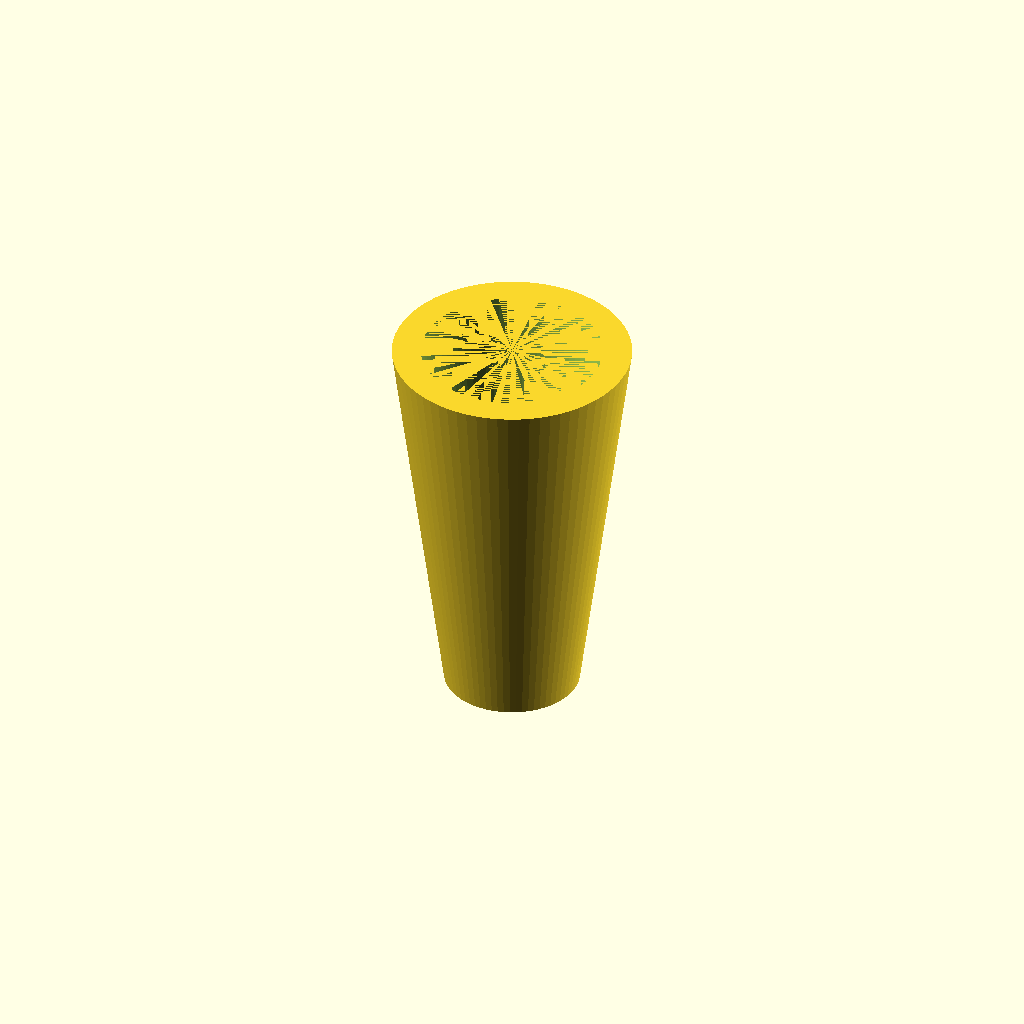
Cell 1: rendered with the file's own defaults.
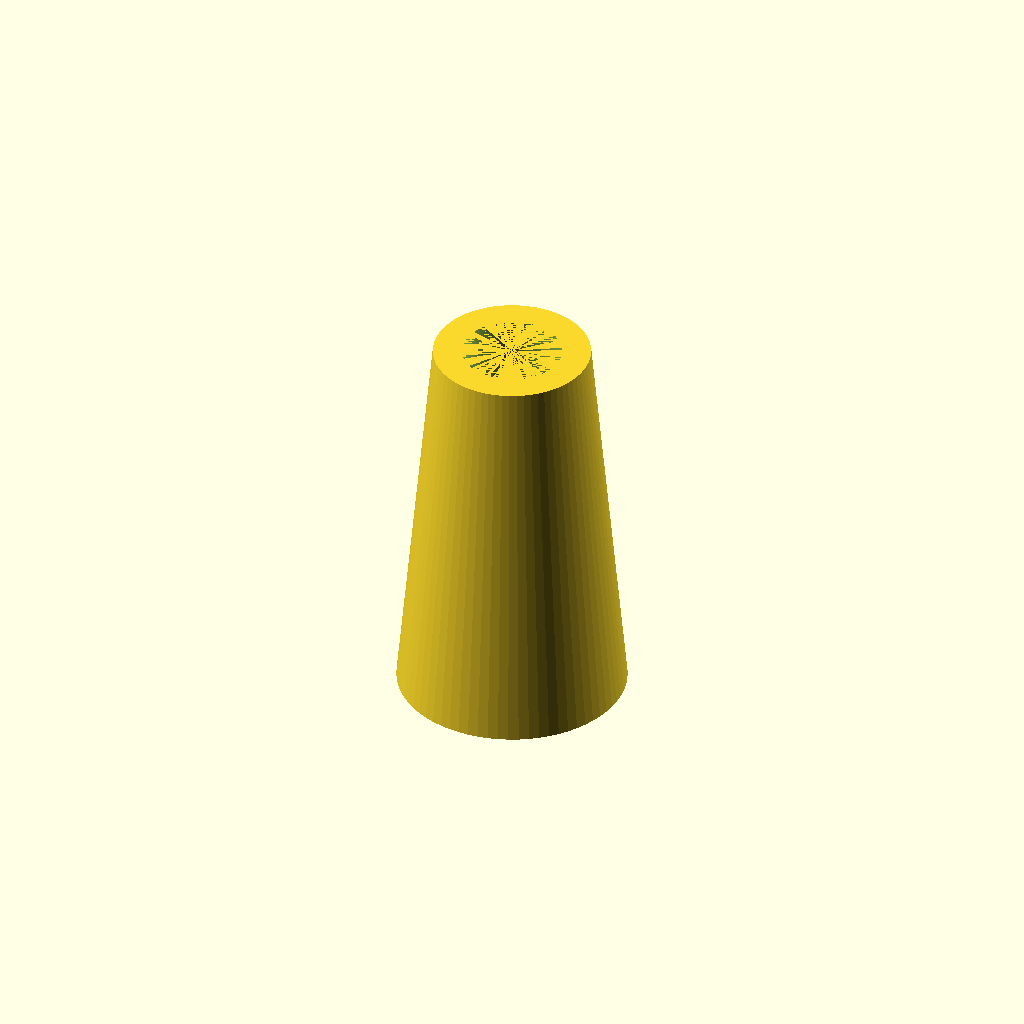
Cell 2: top_od = 9 (everything else at default).
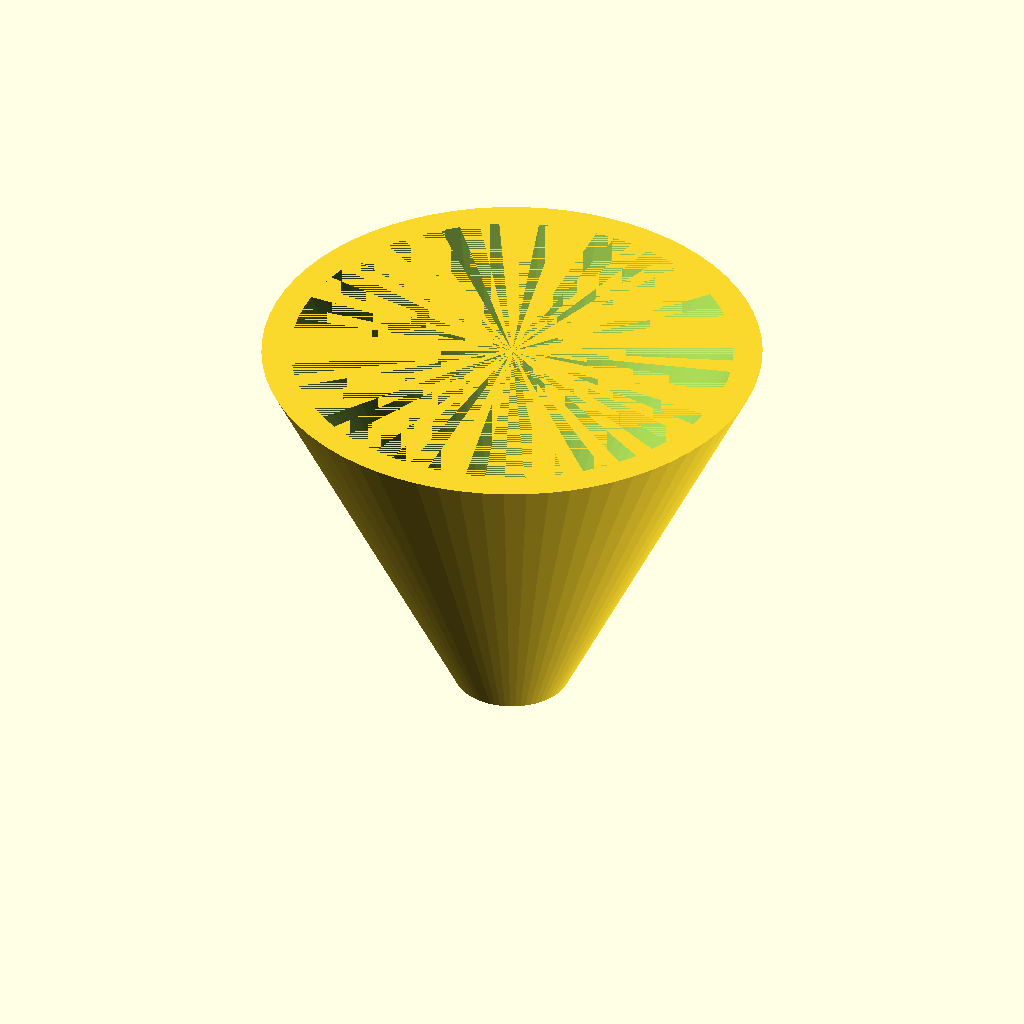
Cell 3: one_cm_od = 14.3 (everything else at default).
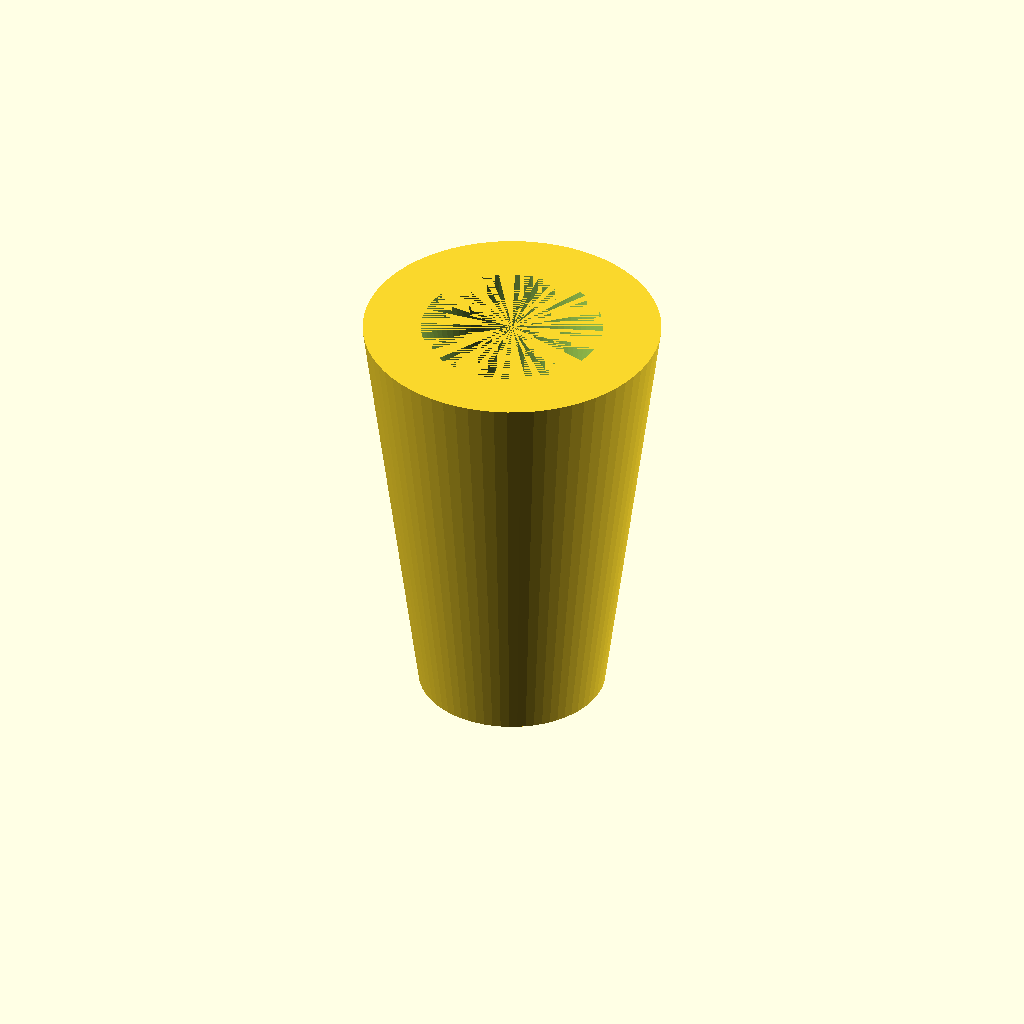
Cell 4 — wall_thickness set to 3.2, the other parameters unchanged.
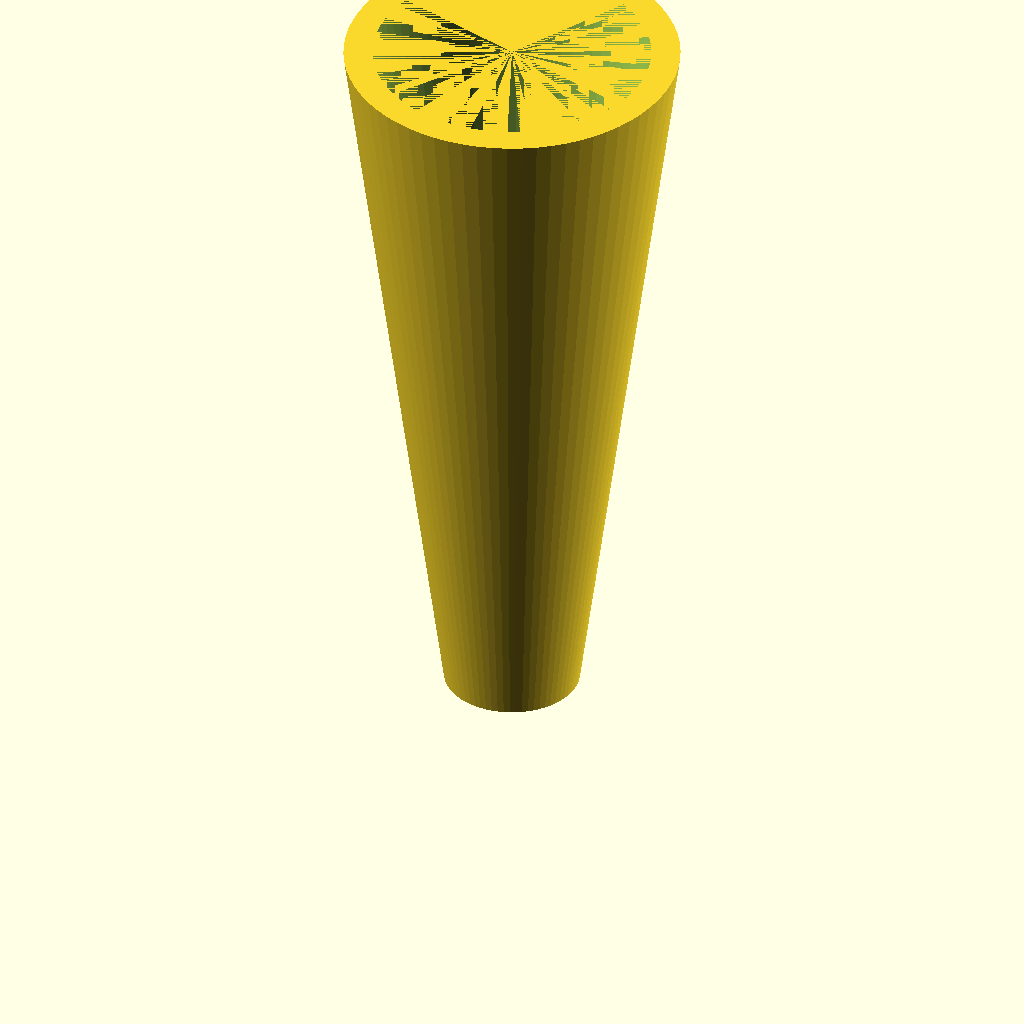
Cell 5 — height set to 40, the other parameters unchanged.
One fixed orthographic camera (rotation 55°, 0°, 25°; colour scheme Cornfield) for every cell.
OpenSCAD source file inputs/thingiverse/files/thing-995222/squeeze-bottle-lid.scad:
//tip outer diameter
top_od = 4.5;
//1cm down outer diameter
one_cm_od = 7.15 ;
//inner diameter of opening
top_id = 2.3;
//thickness of walls in the x-y axis
wall_thickness = 1.6;
//height of cap (not including wall thickness)
height = 20;
//ammount your 3d printer erodes holes and dialates outer diameters.
compensation_factor = 0.2;



cf = compensation_factor*1;
slope = (one_cm_od-top_od)/10;

translate([0,0,height+wall_thickness])
rotate([0, 180, 0])
union() {
	difference() {
		cylinder(h=height+wall_thickness,d1=top_od+cf+slope*height+2*wall_thickness,
			d2=top_od+cf+2*wall_thickness-wall_thickness*slope,$fn=70);
		cylinder(h=height,d1=top_od+cf+slope*height,d2=top_od+cf,$fn=70);
	}
	translate([0, 0, height-10])
	cylinder(h=10,d1=top_id,d2=top_id+cf,$fn=70 );
}
Customizer parameters (derived from the source; name, type, default, range or options):
top_od: number, default 4.5
one_cm_od: number, default 7.15
top_id: number, default 2.3
wall_thickness: number, default 1.6
height: number, default 20
compensation_factor: number, default 0.2
